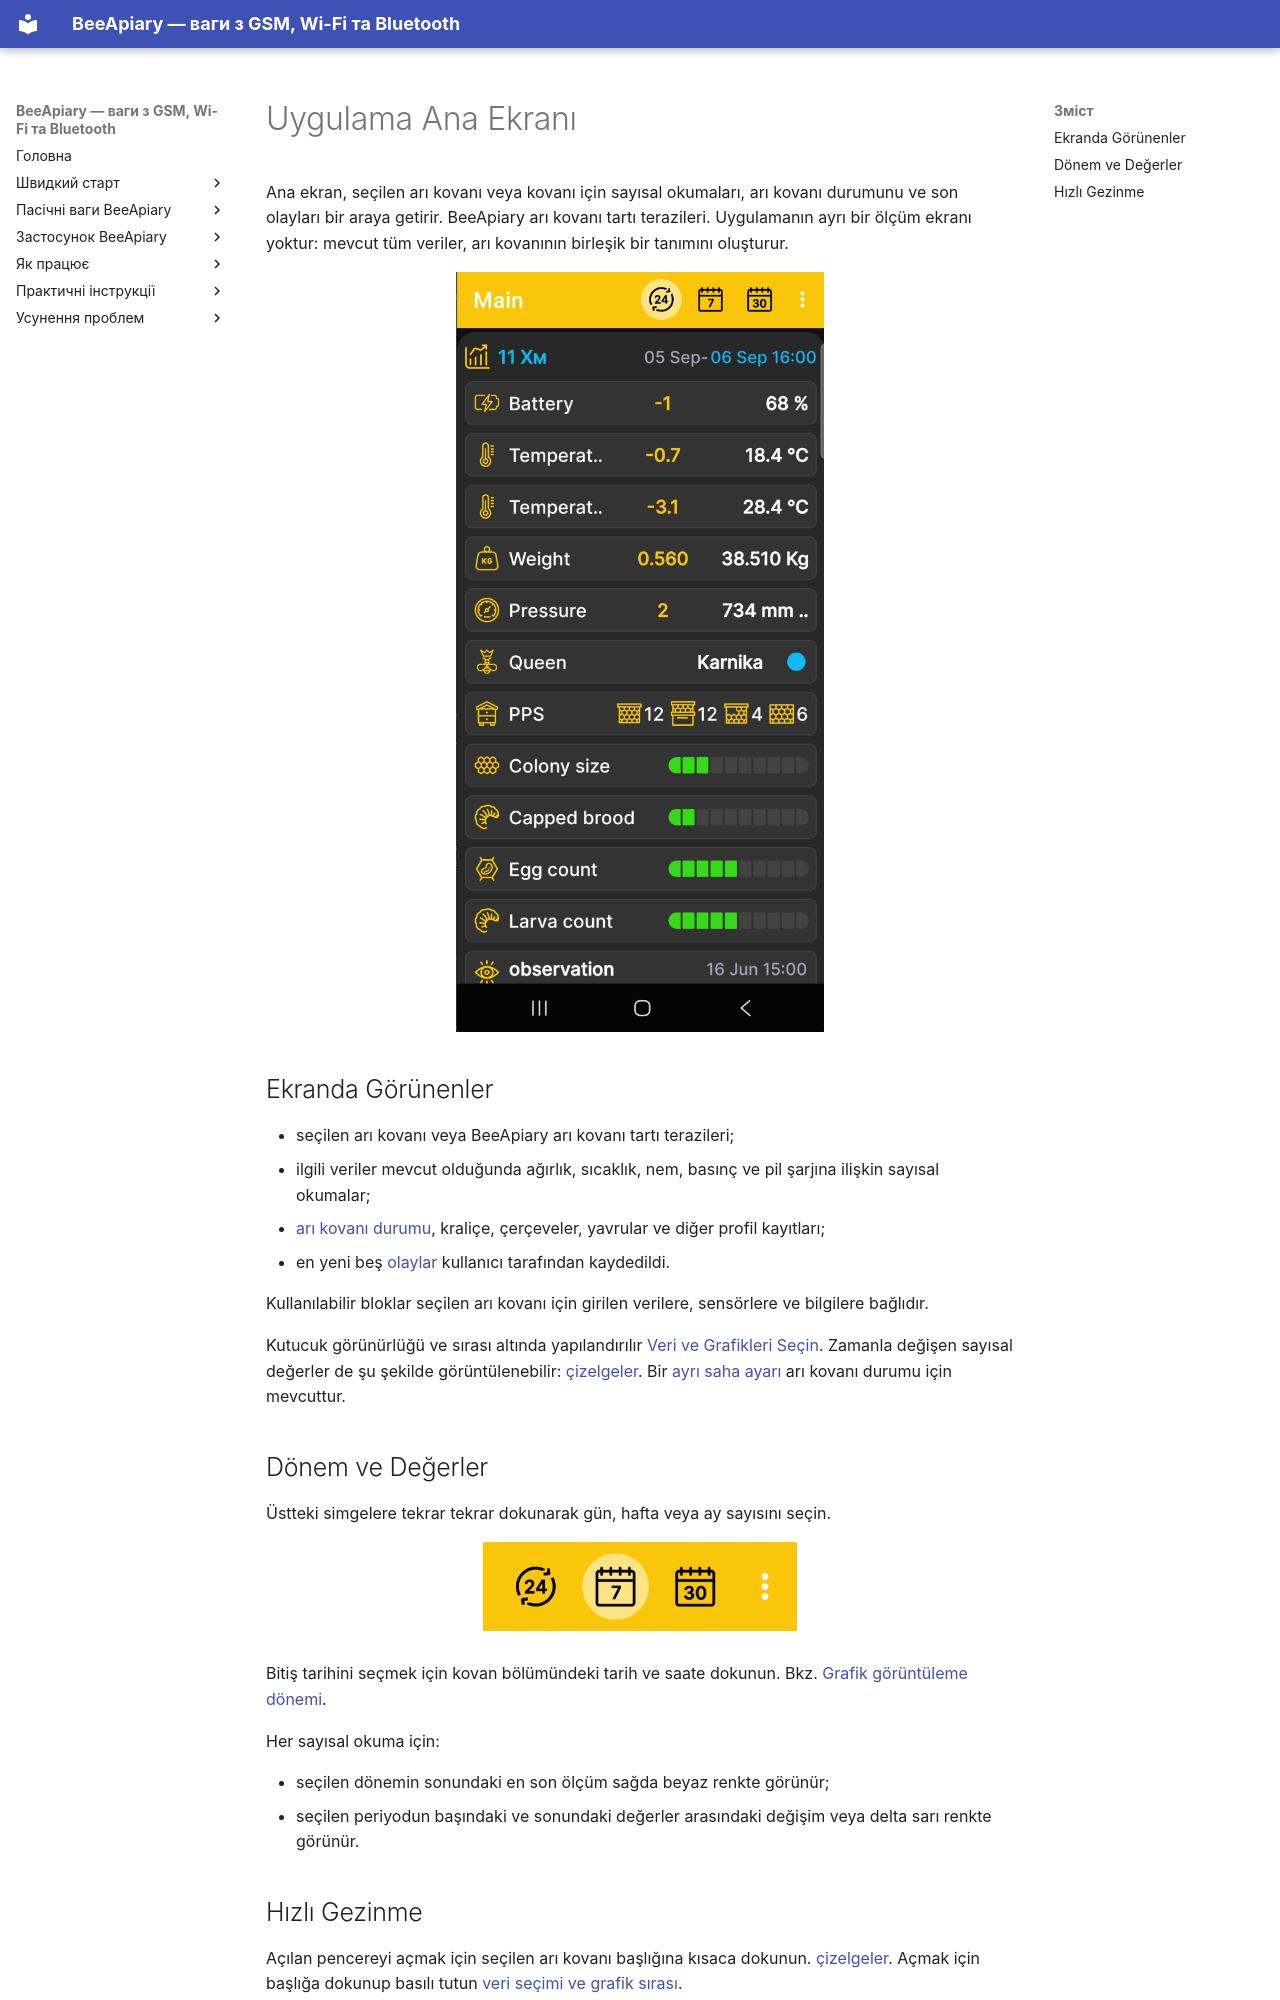

repository: Ivan-Bdgilko/BeeApiary_Docs · page: tr/app/main-screen/index.html · generator: mkdocs

# Uygulama Ana Ekranı

Ana ekran, seçilen arı kovanı veya kovanı için sayısal okumaları, arı kovanı durumunu ve son olayları bir araya getirir. BeeApiary arı kovanı tartı terazileri. Uygulamanın ayrı bir ölçüm ekranı yoktur: mevcut tüm veriler, arı kovanının birleşik bir tanımını oluşturur.

![Ölçümleri ve arı kovanı durumunu gösteren uygulama ana ekranı](../../assets/en/app/main-screen/app-home-screen.png){ .doc-screenshot }

## Ekranda Görünenler

- seçilen arı kovanı veya BeeApiary arı kovanı tartı terazileri;
- ilgili veriler mevcut olduğunda ağırlık, sıcaklık, nem, basınç ve pil şarjına ilişkin sayısal okumalar;
- [arı kovanı durumu](hive-state.md), kraliçe, çerçeveler, yavrular ve diğer profil kayıtları;
- en yeni beş [olaylar](events-and-notes.md) kullanıcı tarafından kaydedildi.

Kullanılabilir bloklar seçilen arı kovanı için girilen verilere, sensörlere ve bilgilere bağlıdır.

Kutucuk görünürlüğü ve sırası altında yapılandırılır [Veri ve Grafikleri Seçin](chart-settings.md). Zamanla değişen sayısal değerler de şu şekilde görüntülenebilir: [çizelgeler](charts.md). Bir [ayrı saha ayarı](hive-state-settings.md) arı kovanı durumu için mevcuttur.

## Dönem ve Değerler

Üstteki simgelere tekrar tekrar dokunarak gün, hafta veya ay sayısını seçin.

![Uygulamanın ana ekranında gün, hafta ve ay seçimi simgeleri](../../assets/common/app/main-screen/period-selection-icons.png){ .doc-screenshot .period-selection-icons width="314" height="89" }

Bitiş tarihini seçmek için kovan bölümündeki tarih ve saate dokunun. Bkz. [Grafik görüntüleme dönemi](chart-period.md).

Her sayısal okuma için:

- seçilen dönemin sonundaki en son ölçüm sağda beyaz renkte görünür;
- seçilen periyodun başındaki ve sonundaki değerler arasındaki değişim veya delta sarı renkte görünür.
